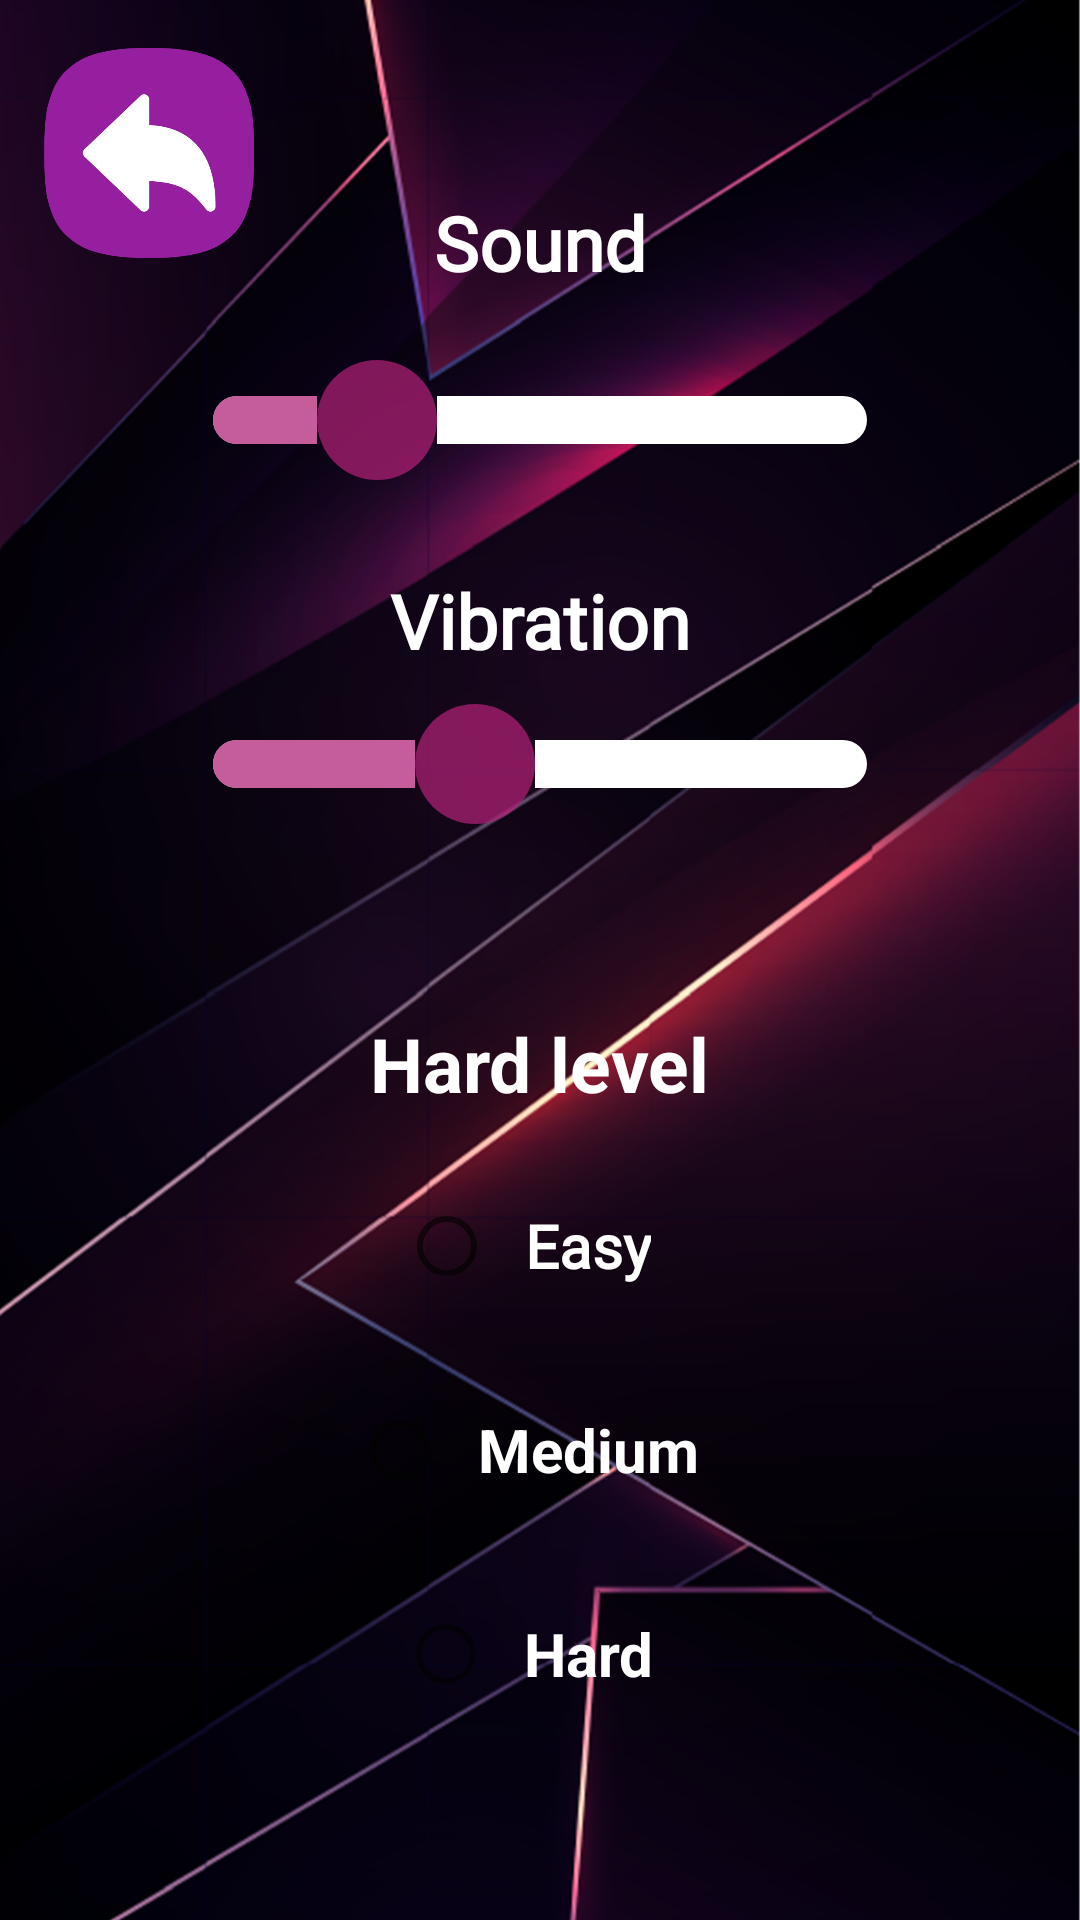

This screen was rendered from an Android layout file. Write that file and the resources it references.
<!-- AndroidManifest.xml: application theme Theme.SolarShield -->
<!-- res/layout/activity_cdusysdtw.xml -->
<?xml version="1.0" encoding="utf-8"?>
<androidx.constraintlayout.widget.ConstraintLayout xmlns:android="http://schemas.android.com/apk/res/android"
    xmlns:app="http://schemas.android.com/apk/res-auto"
    xmlns:tools="http://schemas.android.com/tools"
    android:layout_width="match_parent"
    android:background="@drawable/slr_bg"
    android:layout_height="match_parent"
    tools:context=".jiduygc.Jopxxgtxzts">


    <SeekBar
        android:id="@+id/seekBar"
        android:layout_width="250dp"
        android:layout_height="wrap_content"
        android:max="100"
        android:min="0"
        android:progress="25"
        android:progressDrawable="@drawable/seek_bg"
        android:thumb="@drawable/swosia_miud"
        app:layout_constraintBottom_toBottomOf="parent"
        app:layout_constraintEnd_toEndOf="parent"
        app:layout_constraintStart_toStartOf="parent"
        app:layout_constraintTop_toTopOf="parent"
        app:layout_constraintVertical_bias="0.19999999" />

    <TextView
        android:id="@+id/textView5"
        android:layout_width="wrap_content"
        android:layout_height="wrap_content"
        android:fontFamily="@font/slr_bold"
        android:text="Sound"
        android:textColor="@color/white"
        android:textSize="25sp"
        android:textStyle="bold"
        app:layout_constraintBottom_toTopOf="@+id/seekBar"
        app:layout_constraintEnd_toEndOf="@+id/seekBar"
        app:layout_constraintStart_toStartOf="@+id/seekBar"
        app:layout_constraintTop_toTopOf="parent"
        app:layout_constraintVertical_bias="0.74" />

    <SeekBar
        android:id="@+id/seekBar2"
        android:layout_width="250dp"
        android:layout_height="wrap_content"
        android:max="100"
        android:min="0"
        android:progress="40"
        android:progressDrawable="@drawable/seek_bg"
        android:thumb="@drawable/swosia_miud"
        app:layout_constraintBottom_toBottomOf="parent"
        app:layout_constraintEnd_toEndOf="parent"
        app:layout_constraintStart_toStartOf="parent"
        app:layout_constraintTop_toBottomOf="@+id/seekBar"
        app:layout_constraintVertical_bias="0.17000002" />

    <TextView
        android:id="@+id/textView6"
        android:layout_width="wrap_content"
        android:layout_height="wrap_content"
        android:layout_marginTop="30dp"
        android:fontFamily="@font/slr_bold"
        android:text="Vibration"
        android:textColor="@color/white"
        android:textSize="25sp"
        android:textStyle="bold"
        app:layout_constraintEnd_toEndOf="@+id/seekBar2"
        app:layout_constraintStart_toStartOf="@+id/seekBar2"
        app:layout_constraintTop_toBottomOf="@+id/seekBar" />

    <TextView
        android:id="@+id/textView7"
        android:layout_width="wrap_content"
        android:layout_height="wrap_content"
        android:text="Hard level"
        android:textColor="@color/white"
        android:textSize="25sp"
        android:textStyle="bold"
        app:layout_constraintBottom_toBottomOf="parent"
        app:layout_constraintEnd_toEndOf="parent"
        app:layout_constraintStart_toStartOf="parent"
        app:layout_constraintTop_toBottomOf="@+id/seekBar2"
        app:layout_constraintVertical_bias="0.19" />

    <RadioButton
        android:id="@+id/es_b"
        android:layout_width="wrap_content"
        android:layout_height="wrap_content"
        android:layout_marginTop="20dp"
        android:text="Easy"
        android:padding="10dp"
        android:textColor="@color/white"
        android:textStyle="bold"
        android:textSize="20sp"
        android:fontFamily="@font/slr_bold"
        app:layout_constraintEnd_toEndOf="parent"
        app:layout_constraintStart_toStartOf="parent"
        app:layout_constraintTop_toBottomOf="@+id/textView7" />

    <RadioButton
        android:id="@+id/me_b"
        android:layout_width="wrap_content"
        android:layout_height="wrap_content"
        android:layout_marginTop="20dp"
        android:text="Medium"
        android:padding="10dp"
        android:textColor="@color/white"
        android:textStyle="bold"
        android:textSize="20sp"
        app:layout_constraintEnd_toEndOf="@+id/es_b"
        app:layout_constraintStart_toStartOf="@+id/es_b"
        app:layout_constraintTop_toBottomOf="@+id/es_b" />

    <RadioButton
        android:id="@+id/h_b"
        android:layout_width="wrap_content"
        android:layout_height="wrap_content"
        android:layout_marginTop="20dp"
        android:text="Hard"
        android:padding="10dp"
        android:textColor="@color/white"
        android:textStyle="bold"
        android:textSize="20sp"
        app:layout_constraintEnd_toEndOf="@+id/me_b"
        app:layout_constraintStart_toStartOf="@+id/me_b"
        app:layout_constraintTop_toBottomOf="@+id/me_b" />

    <ImageView
        android:id="@+id/ic_back"
        android:layout_width="70dp"
        android:layout_height="70dp"
        android:layout_marginTop="16dp"
        app:layout_constraintEnd_toEndOf="parent"
        app:layout_constraintHorizontal_bias="0.05"
        app:layout_constraintStart_toStartOf="parent"
        app:layout_constraintTop_toTopOf="parent"
        app:srcCompat="@drawable/back_slr" />
</androidx.constraintlayout.widget.ConstraintLayout>
<!-- resources referenced by this layout -->
<resources>
  <color name="white">#FFFFFFFF</color>
  <!-- drawable back_slr: png bitmap (drawable, 35736 bytes) -->
  <!-- drawable seek_bg (drawable) -->
  <?xml version="1.0" encoding="utf-8"?>
  <layer-list xmlns:android="http://schemas.android.com/apk/res/android">
      <item android:id="@android:id/background">
          <shape>
              <corners android:radius="8dp"/>
              <solid android:color="@color/white"/>
          </shape>
      </item>
  
      <item android:id="@android:id/progress">
          <clip>
              <shape>
                  <corners android:radius="8dp"/>
                  <solid android:color="@color/clr_slr"/>
              </shape>
          </clip>
      </item>
  
  </layer-list>
  <!-- drawable slr_bg: png bitmap (drawable, 469152 bytes) -->
  <!-- drawable swosia_miud (drawable) -->
  <?xml version="1.0" encoding="utf-8"?>
  <layer-list xmlns:android="http://schemas.android.com/apk/res/android">
      <item>
          <shape android:shape="oval">
              <solid android:color="@color/clr_slr"/>
              <size
                  android:width="40dp"
                  android:height="40dp"/>
          </shape>
      </item>
  </layer-list>
  <style name="Theme.SolarShield" parent="Theme.MaterialComponents.DayNight.DarkActionBar">
          
          <item name="colorPrimary">@color/purple_500</item>
          <item name="colorPrimaryVariant">@color/purple_700</item>
          <item name="colorOnPrimary">@color/white</item>
          
          <item name="colorSecondary">@color/teal_200</item>
          <item name="colorSecondaryVariant">@color/teal_700</item>
          <item name="colorOnSecondary">@color/black</item>
          <item name="android:windowFullscreen">true</item>
          <item name="android:windowDisablePreview">true</item>
          <item name="windowActionBar">false</item>
          <item name="windowNoTitle">true</item>
          
          <item name="android:statusBarColor">?attr/colorPrimaryVariant</item>
          
      </style>
  <color name="clr_slr">#B9AF2176</color>
  <color name="purple_500">#FF6200EE</color>
  <color name="purple_700">#FF3700B3</color>
  <color name="teal_200">#D2C8249A</color>
  <color name="teal_700">#FF018786</color>
  <color name="black">#FF000000</color>
</resources>
